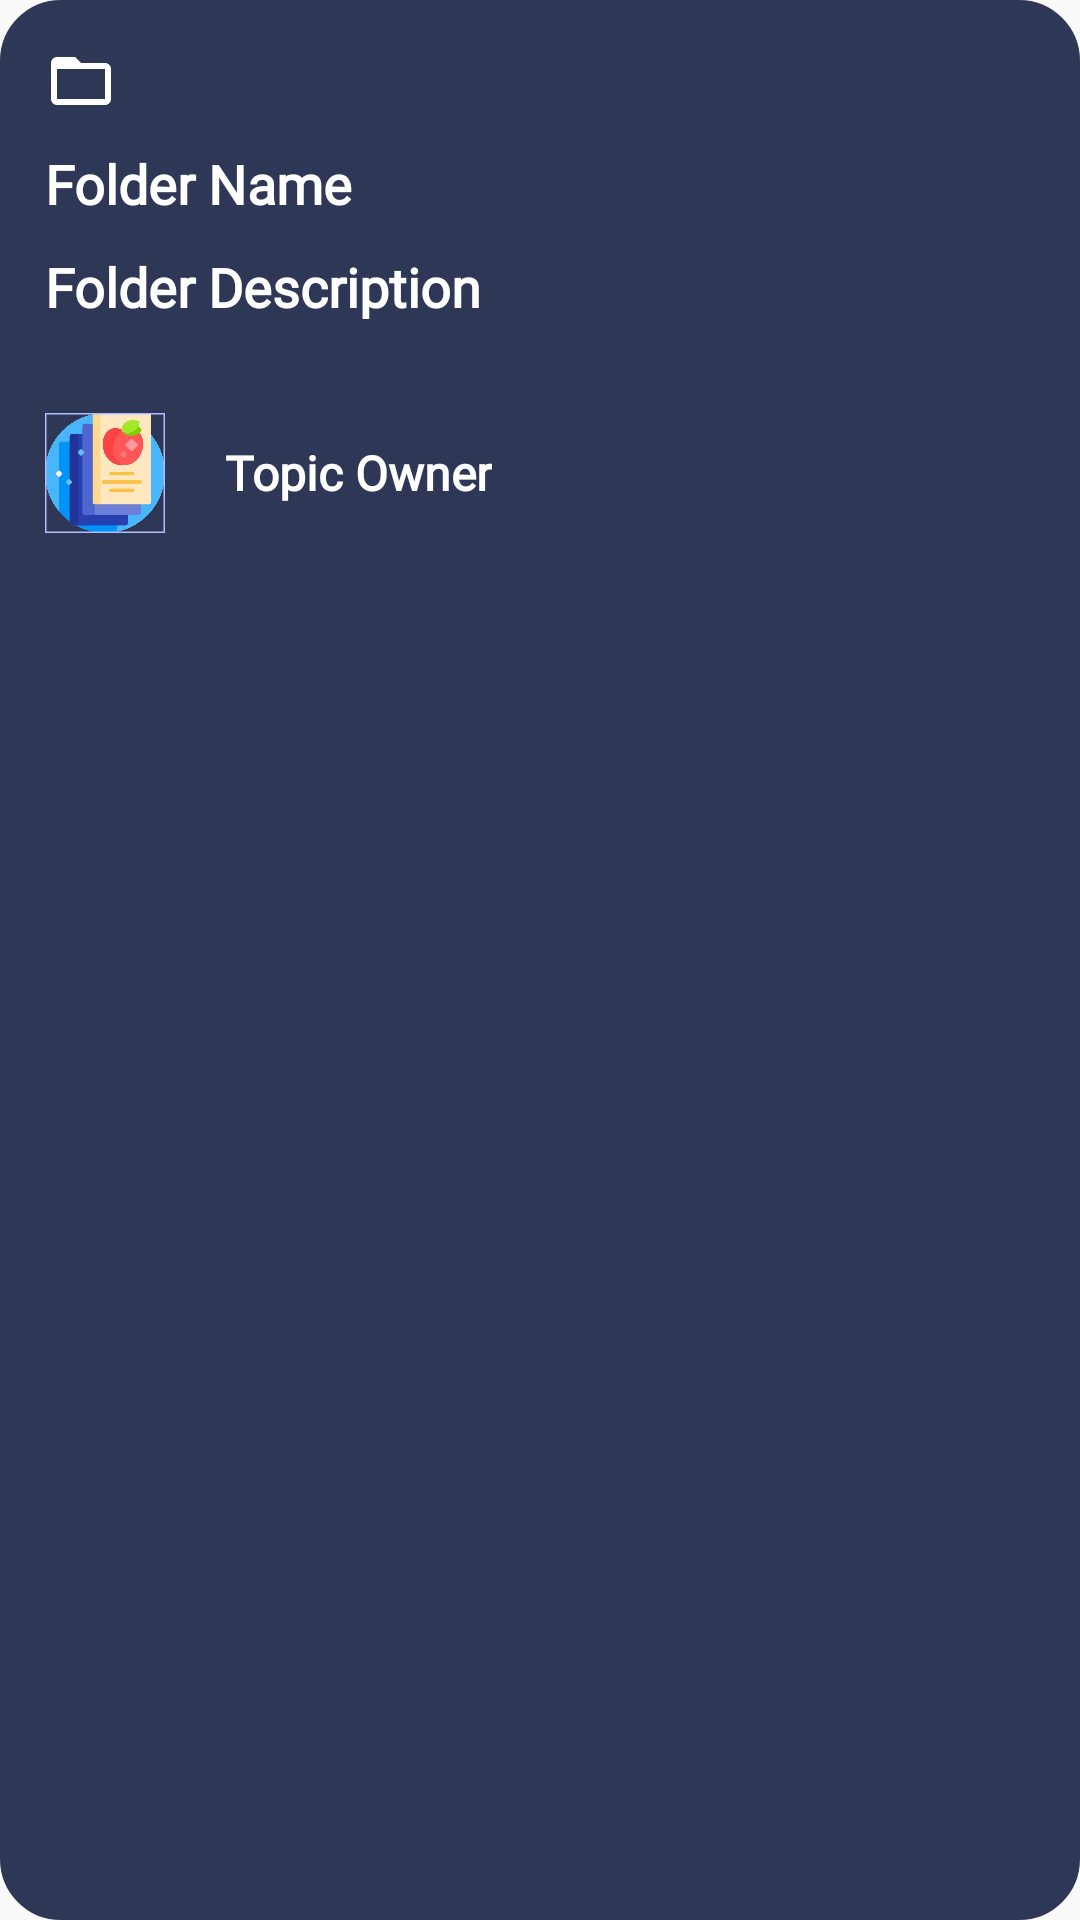

Write the Android layout XML for this screen, with the resource values it uses.
<!-- AndroidManifest.xml: application theme Theme.Flashcard -->
<!-- res/layout/folder_home_item.xml -->
<?xml version="1.0" encoding="utf-8"?>
<LinearLayout xmlns:android="http://schemas.android.com/apk/res/android"
    android:orientation="vertical"
    xmlns:app="http://schemas.android.com/apk/res-auto"
    android:padding="15dp"
    android:layout_marginHorizontal="15dp"
    android:layout_width="match_parent"
    android:background="@drawable/topic_bg"
    android:clickable="true"
    android:layout_height="match_parent">

    <ImageView
        android:src="@drawable/ic_baseline_folder_open_24"
        android:layout_width="wrap_content"
        android:layout_height="wrap_content"/>

    <TextView
        android:layout_width="wrap_content"
        android:fontFamily="@font/bevietnampro_bold"
        android:layout_height="wrap_content"
        android:text="Folder Name"
        android:textColor="@color/primary_text_color"
        android:textSize="18sp"
        android:layout_marginTop="10dp"
        android:textStyle="bold"
        android:id="@+id/folderNameEnglishTv" />
    <TextView
        android:layout_width="wrap_content"
        android:layout_height="wrap_content"
        android:fontFamily="@font/bevietnampro_medium"
        android:text="Folder Description"
        android:textColor="@color/primary_text_color"
        android:textSize="18sp"
        android:layout_marginTop="10dp"
        android:textStyle="bold"
        android:id="@+id/folderNameVietnameseTv"
        />

    <LinearLayout
        android:orientation="horizontal"
        android:layout_marginTop="30dp"
        android:gravity="center_vertical"
        android:layout_width="match_parent"
        android:layout_height="wrap_content">
        <com.google.android.material.imageview.ShapeableImageView
            android:layout_gravity="center_horizontal"
            android:id="@+id/folderUserImg"
            android:scaleType="centerCrop"
            app:srcCompat="@drawable/flashcard_icon"
            app:shapeAppearanceOverlay="@style/circle"
            app:strokeWidth="1dp"
            app:strokeColor="@color/tertiary_text_color"
            android:layout_width="40dp"
            android:layout_height="40dp"/>

        <TextView
            android:id="@+id/folderUserName"
            android:text="Topic Owner"
            android:fontFamily="@font/bevietnampro_bold"
            android:textColor="@color/white"
            android:layout_marginStart="20dp"
            android:textSize="16sp"
            android:textStyle="bold"
            android:layout_width="wrap_content"
            android:layout_height="wrap_content"/>
    </LinearLayout>
</LinearLayout>
<!-- resources referenced by this layout -->
<resources>
  <color name="primary_text_color">#ffffff</color>
  <color name="tertiary_text_color">#B1BBFF</color>
  <color name="white">#FFFFFFFF</color>
  <!-- drawable flashcard_icon: png bitmap (drawable, 120127 bytes) -->
  <!-- drawable ic_baseline_folder_open_24 (drawable) -->
  <vector android:height="24dp" android:tint="@color/primary_text_color"
      android:viewportHeight="24" android:viewportWidth="24"
      android:width="24dp" xmlns:android="http://schemas.android.com/apk/res/android">
      <path android:fillColor="@android:color/white" android:pathData="M20,6h-8l-2,-2L4,4c-1.1,0 -1.99,0.9 -1.99,2L2,18c0,1.1 0.9,2 2,2h16c1.1,0 2,-0.9 2,-2L22,8c0,-1.1 -0.9,-2 -2,-2zM20,18L4,18L4,8h16v10z"/>
  </vector>
  <!-- drawable topic_bg (drawable) -->
  <?xml version="1.0" encoding="utf-8"?>
  <ripple android:color="@color/primary_color"
      xmlns:android="http://schemas.android.com/apk/res/android">
      <item android:id="@android:id/mask">
          <shape android:shape="rectangle">
              <corners android:radius="20dp"/>
              <stroke android:width="0.5dp" android:color="@color/secondary_color"/>
              <solid android:color="@color/tertiary_text_color"/>
          </shape>
      </item>
      <item>
          <shape android:shape="rectangle" xmlns:android="http://schemas.android.com/apk/res/android">
              <solid android:color="@color/secondary_color"/>
              <stroke android:width="0.5dp" android:color="@color/secondary_color"/>
              <corners android:radius="20dp"/>
          </shape>
      </item>
  </ripple>
  <style name="Theme.Flashcard" parent="Theme.MaterialComponents.DayNight.NoActionBar.Bridge">
          
          <item name="colorPrimary">@color/primary_text_color</item>
          <item name="colorPrimaryVariant">@color/purple_700</item>
          <item name="colorAccent">@color/white</item>
          
          <item name="colorSecondary">@color/teal_200</item>
          <item name="colorSecondaryVariant">@color/teal_700</item>
          <item name="colorOnSecondary">@color/default_item</item>
          
          <item name="android:statusBarColor">?attr/colorPrimaryVariant</item>
          <item name="colorSurface">@color/secondary_indicator</item>
          
      </style>
  <color name="primary_color">#0A082F</color>
  <color name="secondary_color">#2E3756</color>
  <color name="purple_700">#FF3700B3</color>
  <color name="teal_200">#FF03DAC5</color>
  <color name="teal_700">#FF018786</color>
  <color name="default_item">#5F5E80</color>
  <color name="secondary_indicator">#DCDFE9</color>
</resources>
